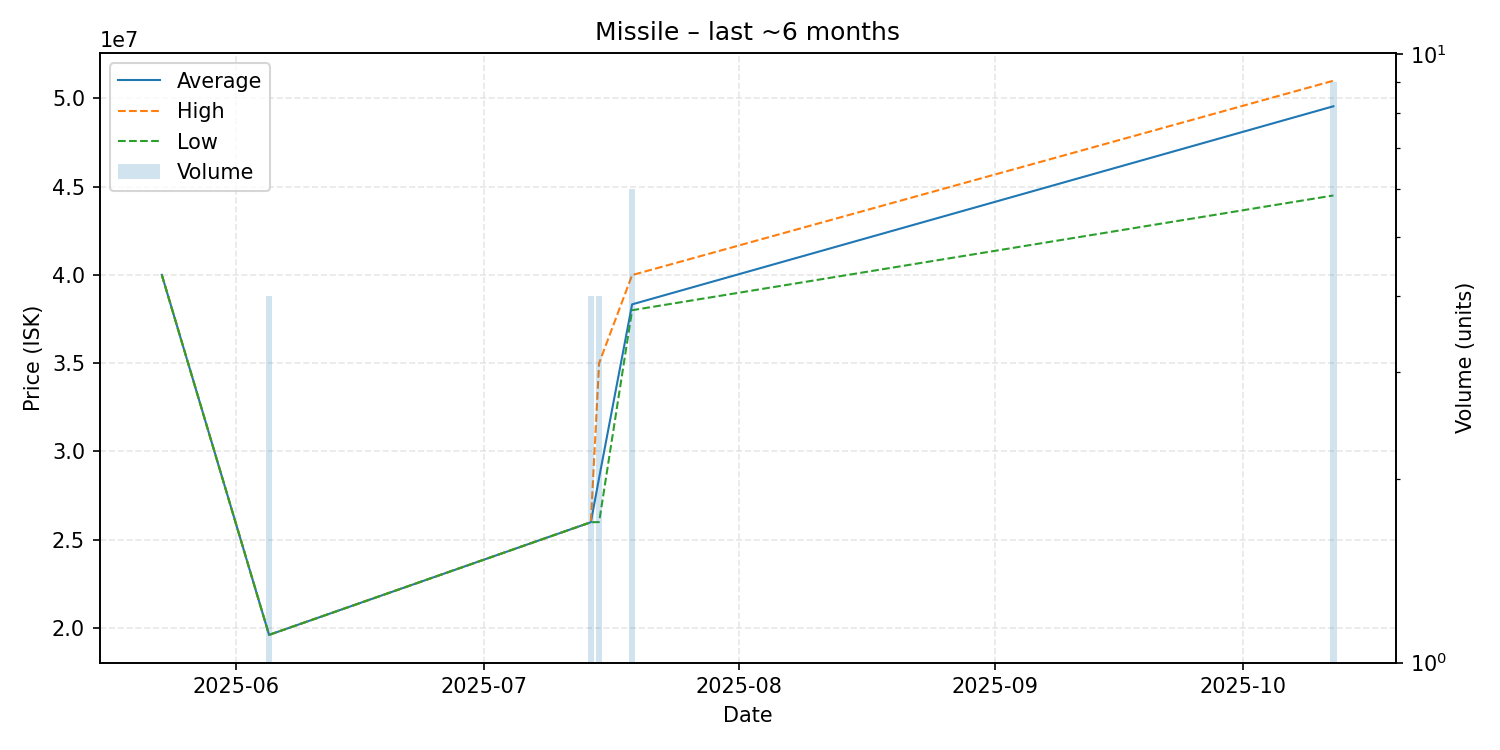

The table this chart was drawn from, first rows:
date, average, highest, lowest, order_count, volume
2025-05-23, 40000000, 40000000, 40000000, 1, 1
2025-06-05, 19610000, 19610000, 19610000, 1, 4
2025-07-14, 25990000, 25990000, 25990000, 3, 4
2025-07-15, 28500000, 35000000, 26000000, 4, 4
2025-07-19, 38331667, 39990000, 38000000, 2, 6
2025-10-12, 49552222, 51000000, 44500000, 4, 9
